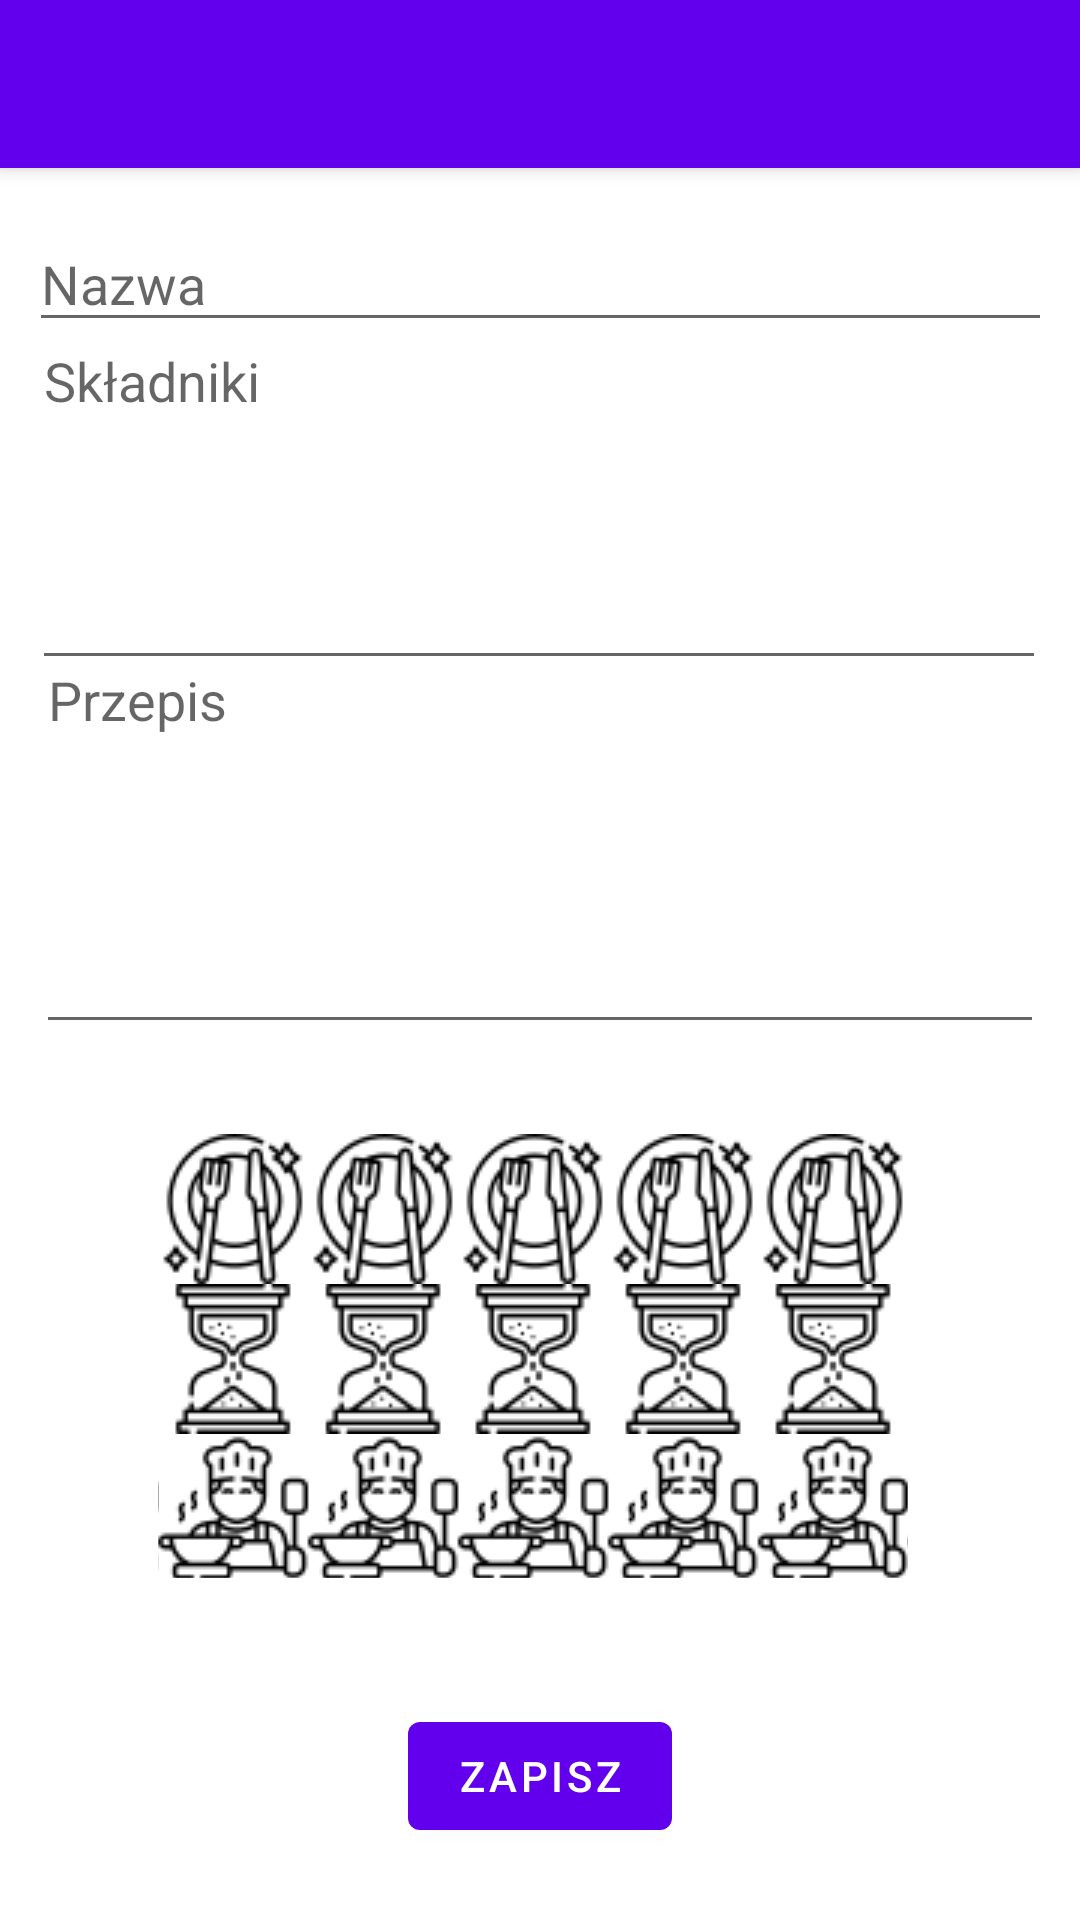

Write the Android layout XML for this screen, with the resource values it uses.
<!-- AndroidManifest.xml: fallback theme Theme.MaterialComponents.DayNight.NoActionBar -->
<!-- res/layout/activity_recipe_form.xml -->
<?xml version="1.0" encoding="utf-8"?>
<androidx.coordinatorlayout.widget.CoordinatorLayout xmlns:android="http://schemas.android.com/apk/res/android"
    xmlns:app="http://schemas.android.com/apk/res-auto"
    xmlns:tools="http://schemas.android.com/tools"
    android:layout_width="match_parent"
    android:layout_height="match_parent"
    tools:context=".RecipeForm">

    <com.google.android.material.appbar.AppBarLayout
        android:layout_width="match_parent"
        android:layout_height="wrap_content"
        android:theme="@style/AppTheme.AppBarOverlay">

        <androidx.appcompat.widget.Toolbar
            android:id="@+id/toolbar"
            android:layout_width="match_parent"
            android:layout_height="?attr/actionBarSize"
            android:background="?attr/colorPrimary"
            app:popupTheme="@style/AppTheme.PopupOverlay" />

    </com.google.android.material.appbar.AppBarLayout>

    <include layout="@layout/content_recipe_form" />

</androidx.coordinatorlayout.widget.CoordinatorLayout>
<!-- res/layout/content_recipe_form.xml (included above) -->
<?xml version="1.0" encoding="utf-8"?>
<androidx.constraintlayout.widget.ConstraintLayout xmlns:android="http://schemas.android.com/apk/res/android"
    xmlns:app="http://schemas.android.com/apk/res-auto"
    xmlns:tools="http://schemas.android.com/tools"
    android:layout_width="match_parent"
    android:layout_height="match_parent"
    app:layout_behavior="@string/appbar_scrolling_view_behavior"
    tools:context=".RecipeForm"
    tools:showIn="@layout/activity_recipe_form">

    <com.google.android.material.textfield.TextInputEditText
        android:id="@+id/textInputName"
        android:layout_width="341dp"
        android:layout_height="42dp"
        android:layout_marginTop="16dp"
        android:hint="Nazwa"
        app:layout_constraintEnd_toEndOf="parent"
        app:layout_constraintStart_toStartOf="parent"
        app:layout_constraintTop_toTopOf="parent" />

    <Button
        android:id="@+id/buttonSave"
        android:layout_width="wrap_content"
        android:layout_height="wrap_content"
        android:layout_marginStart="4dp"
        android:layout_marginBottom="24dp"
        android:text="zapisz"
        app:layout_constraintBottom_toBottomOf="parent"
        app:layout_constraintEnd_toEndOf="parent"
        app:layout_constraintHorizontal_bias="0.492"
        app:layout_constraintStart_toStartOf="parent" />

    <EditText
        android:id="@+id/editTextIngredients"
        android:layout_width="338dp"
        android:layout_height="122dp"
        android:ems="10"
        android:gravity="start|top"
        android:hint="Składniki"
        android:inputType="textMultiLine"
        app:layout_constraintBottom_toTopOf="@+id/editTextRecipe"
        app:layout_constraintEnd_toEndOf="parent"
        app:layout_constraintHorizontal_bias="0.491"
        app:layout_constraintStart_toStartOf="parent"
        app:layout_constraintTop_toBottomOf="@+id/textInputName"
        app:layout_constraintVertical_bias="0.376" />

    <EditText
        android:id="@+id/editTextRecipe"
        android:layout_width="336dp"
        android:layout_height="137dp"
        android:layout_marginBottom="220dp"
        android:ems="10"
        android:gravity="start|top"
        android:hint="Przepis"
        android:inputType="textMultiLine"
        app:layout_constraintBottom_toTopOf="@+id/buttonSave"
        app:layout_constraintEnd_toEndOf="parent"
        app:layout_constraintHorizontal_bias="0.506"
        app:layout_constraintStart_toStartOf="parent" />

    <androidx.constraintlayout.widget.Guideline
        android:id="@+id/guideline"
        android:layout_width="wrap_content"
        android:layout_height="wrap_content"
        android:orientation="vertical"
        app:layout_constraintGuide_begin="20dp" />

    <androidx.constraintlayout.widget.Barrier
        android:id="@+id/barrier"
        android:layout_width="wrap_content"
        android:layout_height="wrap_content"
        app:barrierDirection="left" />

    <LinearLayout
        android:layout_width="255dp"
        android:layout_height="160dp"
        android:orientation="vertical"
        app:layout_constraintBottom_toTopOf="@+id/buttonSave"
        app:layout_constraintEnd_toEndOf="parent"
        app:layout_constraintStart_toStartOf="parent"
        app:layout_constraintTop_toBottomOf="@+id/editTextRecipe">

        <RatingBar
            android:id="@+id/ratingBarPortionSize"
            style="@style/ImageRatingBarPortion"
            android:layout_width="wrap_content"
            android:layout_height="wrap_content"
            android:numStars="5"
            android:stepSize="1" />

        <RatingBar
            android:id="@+id/ratingBarTime"
            style="@style/ImageRatingBarTime"
            android:layout_width="wrap_content"
            android:layout_height="wrap_content"
            android:numStars="5"
            android:stepSize="1" />

        <RatingBar
            android:id="@+id/ratingBarDifficultyLevel"
            style="@style/ImageRatingBar"
            android:layout_width="wrap_content"
            android:layout_height="wrap_content"
            android:layout_marginBottom="12dp"
            android:numStars="5"
            android:stepSize="1" />
    </LinearLayout>


</androidx.constraintlayout.widget.ConstraintLayout>
<!-- resources referenced by this layout -->
<resources>
  <style name="AppTheme.AppBarOverlay" parent="ThemeOverlay.AppCompat.Dark.ActionBar" />
  <style name="AppTheme.PopupOverlay" parent="ThemeOverlay.AppCompat.Light" />
  <style name="ImageRatingBar" parent="@android:style/Widget.RatingBar">
          <item name="android:progressDrawable">@drawable/custom_ratingbar</item>
          <item name="android:minHeight">50dp</item>
          <item name="android:maxHeight">50dp</item>
      </style>
  <style name="ImageRatingBarPortion" parent="@android:style/Widget.RatingBar">
          <item name="android:progressDrawable">@drawable/custom_ratingbar_portion</item>
          <item name="android:minHeight">50dp</item>
          <item name="android:maxHeight">50dp</item>
      </style>
  <style name="ImageRatingBarTime" parent="@android:style/Widget.RatingBar">
          <item name="android:progressDrawable">@drawable/custom_ratingbar_time</item>
          <item name="android:minHeight">50dp</item>
          <item name="android:maxHeight">50dp</item>
      </style>
  <!-- drawable custom_ratingbar (drawable) -->
  <?xml version="1.0" encoding="utf-8"?>
  <layer-list xmlns:android="http://schemas.android.com/apk/res/android" >
  
      <item
          android:id="@android:id/background"
          android:drawable="@drawable/cook_back"/>
      <item
          android:id="@android:id/secondaryProgress"
          android:drawable="@drawable/cook_selected"/>
      <item
          android:id="@android:id/progress"
          android:drawable="@drawable/cook_selected"/>
  
  </layer-list>
  <!-- drawable custom_ratingbar_portion (drawable) -->
  <?xml version="1.0" encoding="utf-8"?>
  <layer-list xmlns:android="http://schemas.android.com/apk/res/android" >
  
      <item
          android:id="@android:id/background"
          android:drawable="@drawable/portion_back"/>
      <item
          android:id="@android:id/secondaryProgress"
          android:drawable="@drawable/portion_selected"/>
      <item
          android:id="@android:id/progress"
          android:drawable="@drawable/portion_selected"/>
  
  </layer-list>
  <!-- drawable custom_ratingbar_time (drawable) -->
  <?xml version="1.0" encoding="utf-8"?>
  <layer-list xmlns:android="http://schemas.android.com/apk/res/android" >
  
      <item
          android:id="@android:id/background"
          android:drawable="@drawable/time_back"/>
      <item
          android:id="@android:id/secondaryProgress"
          android:drawable="@drawable/time_selected"/>
      <item
          android:id="@android:id/progress"
          android:drawable="@drawable/time_selected"/>
  
  </layer-list>
  <!-- drawable cook_back: png bitmap (drawable, 2095 bytes) -->
  <!-- drawable cook_selected: png bitmap (drawable, 3613 bytes) -->
  <!-- drawable portion_back: png bitmap (drawable, 2629 bytes) -->
  <!-- drawable portion_selected: png bitmap (drawable, 4793 bytes) -->
  <!-- drawable time_back: png bitmap (drawable, 1653 bytes) -->
  <!-- drawable time_selected: png bitmap (drawable, 2733 bytes) -->
</resources>
